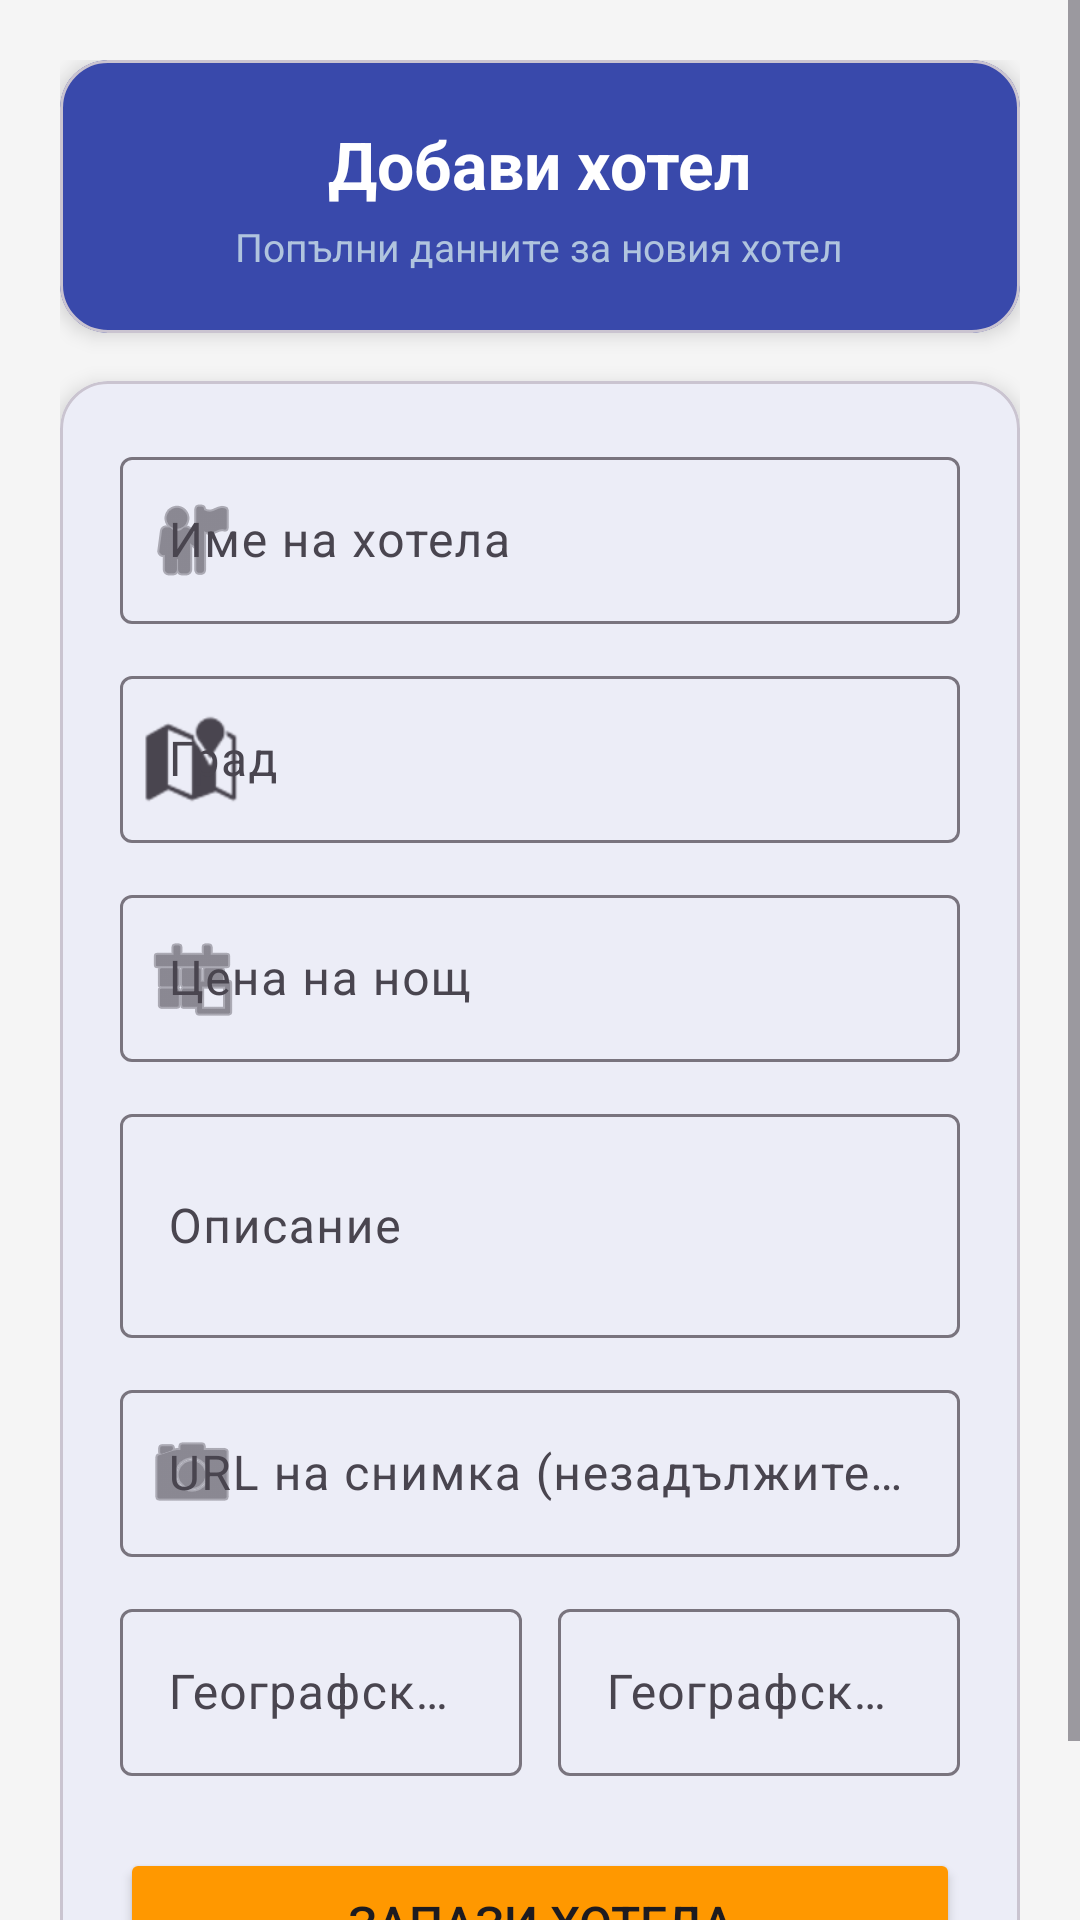

Android layout source for this screen:
<!-- AndroidManifest.xml: application theme Theme.HotelBookingApp -->
<!-- res/layout/activity_add_hotel.xml -->
<?xml version="1.0" encoding="utf-8"?>
<ScrollView xmlns:android="http://schemas.android.com/apk/res/android"
    xmlns:app="http://schemas.android.com/apk/res-auto"
    android:layout_width="match_parent"
    android:layout_height="match_parent"
    android:background="@color/gray_bg"
    android:fillViewport="true">

    <LinearLayout
        android:layout_width="match_parent"
        android:layout_height="wrap_content"
        android:orientation="vertical"
        android:padding="20dp">

        
        <com.google.android.material.card.MaterialCardView
            android:layout_width="match_parent"
            android:layout_height="wrap_content"
            android:layout_marginBottom="16dp"
            app:cardCornerRadius="16dp"
            app:cardElevation="4dp"
            app:cardBackgroundColor="@color/primary_blue">

            <LinearLayout
                android:layout_width="match_parent"
                android:layout_height="wrap_content"
                android:orientation="vertical"
                android:padding="20dp"
                android:gravity="center">

                <TextView
                    android:layout_width="wrap_content"
                    android:layout_height="wrap_content"
                    android:text="@string/add_hotel_title"
                    android:textColor="@color/white"
                    android:textSize="22sp"
                    android:textStyle="bold" />

                <TextView
                    android:layout_width="wrap_content"
                    android:layout_height="wrap_content"
                    android:layout_marginTop="4dp"
                    android:text="@string/add_hotel_subtitle"
                    android:textColor="#B0C4DE"
                    android:textSize="13sp" />
            </LinearLayout>
        </com.google.android.material.card.MaterialCardView>

        
        <com.google.android.material.card.MaterialCardView
            android:layout_width="match_parent"
            android:layout_height="wrap_content"
            app:cardCornerRadius="16dp"
            app:cardElevation="4dp">

            <LinearLayout
                android:layout_width="match_parent"
                android:layout_height="wrap_content"
                android:orientation="vertical"
                android:padding="20dp">

                
                <com.google.android.material.textfield.TextInputLayout
                    style="@style/Widget.Material3.TextInputLayout.OutlinedBox"
                    android:layout_width="match_parent"
                    android:layout_height="wrap_content"
                    android:hint="@string/hint_hotel_name"
                    app:startIconDrawable="@android:drawable/ic_menu_myplaces">

                    <com.google.android.material.textfield.TextInputEditText
                        android:id="@+id/etHotelName"
                        android:layout_width="match_parent"
                        android:layout_height="wrap_content"
                        android:inputType="textCapWords"
                        android:imeOptions="actionNext" />
                </com.google.android.material.textfield.TextInputLayout>

                
                <com.google.android.material.textfield.TextInputLayout
                    style="@style/Widget.Material3.TextInputLayout.OutlinedBox"
                    android:layout_width="match_parent"
                    android:layout_height="wrap_content"
                    android:layout_marginTop="12dp"
                    android:hint="@string/hint_hotel_city"
                    app:startIconDrawable="@android:drawable/ic_dialog_map">

                    <com.google.android.material.textfield.TextInputEditText
                        android:id="@+id/etHotelCity"
                        android:layout_width="match_parent"
                        android:layout_height="wrap_content"
                        android:inputType="textCapWords"
                        android:imeOptions="actionNext" />
                </com.google.android.material.textfield.TextInputLayout>

                
                <com.google.android.material.textfield.TextInputLayout
                    style="@style/Widget.Material3.TextInputLayout.OutlinedBox"
                    android:layout_width="match_parent"
                    android:layout_height="wrap_content"
                    android:layout_marginTop="12dp"
                    android:hint="@string/hint_hotel_price"
                    app:startIconDrawable="@android:drawable/ic_menu_today"
                    app:suffixText="EUR">

                    <com.google.android.material.textfield.TextInputEditText
                        android:id="@+id/etHotelPrice"
                        android:layout_width="match_parent"
                        android:layout_height="wrap_content"
                        android:inputType="numberDecimal"
                        android:imeOptions="actionNext" />
                </com.google.android.material.textfield.TextInputLayout>

                
                <com.google.android.material.textfield.TextInputLayout
                    style="@style/Widget.Material3.TextInputLayout.OutlinedBox"
                    android:layout_width="match_parent"
                    android:layout_height="wrap_content"
                    android:layout_marginTop="12dp"
                    android:hint="@string/hint_hotel_desc">

                    <com.google.android.material.textfield.TextInputEditText
                        android:id="@+id/etHotelDesc"
                        android:layout_width="match_parent"
                        android:layout_height="wrap_content"
                        android:inputType="textMultiLine"
                        android:minLines="2"
                        android:maxLines="4"
                        android:imeOptions="actionNext" />
                </com.google.android.material.textfield.TextInputLayout>

                
                <com.google.android.material.textfield.TextInputLayout
                    style="@style/Widget.Material3.TextInputLayout.OutlinedBox"
                    android:layout_width="match_parent"
                    android:layout_height="wrap_content"
                    android:layout_marginTop="12dp"
                    android:hint="@string/hint_hotel_image_url"
                    app:startIconDrawable="@android:drawable/ic_menu_camera">

                    <com.google.android.material.textfield.TextInputEditText
                        android:id="@+id/etHotelImageUrl"
                        android:layout_width="match_parent"
                        android:layout_height="wrap_content"
                        android:inputType="textUri"
                        android:imeOptions="actionNext" />
                </com.google.android.material.textfield.TextInputLayout>

                
                <LinearLayout
                    android:layout_width="match_parent"
                    android:layout_height="wrap_content"
                    android:layout_marginTop="12dp"
                    android:orientation="horizontal">

                    <com.google.android.material.textfield.TextInputLayout
                        style="@style/Widget.Material3.TextInputLayout.OutlinedBox"
                        android:layout_width="0dp"
                        android:layout_height="wrap_content"
                        android:layout_weight="1"
                        android:layout_marginEnd="6dp"
                        android:hint="@string/hint_hotel_lat">

                        <com.google.android.material.textfield.TextInputEditText
                            android:id="@+id/etHotelLat"
                            android:layout_width="match_parent"
                            android:layout_height="wrap_content"
                            android:inputType="numberSigned|numberDecimal"
                            android:imeOptions="actionNext" />
                    </com.google.android.material.textfield.TextInputLayout>

                    <com.google.android.material.textfield.TextInputLayout
                        style="@style/Widget.Material3.TextInputLayout.OutlinedBox"
                        android:layout_width="0dp"
                        android:layout_height="wrap_content"
                        android:layout_weight="1"
                        android:layout_marginStart="6dp"
                        android:hint="@string/hint_hotel_lon">

                        <com.google.android.material.textfield.TextInputEditText
                            android:id="@+id/etHotelLon"
                            android:layout_width="match_parent"
                            android:layout_height="wrap_content"
                            android:inputType="numberSigned|numberDecimal"
                            android:imeOptions="actionDone" />
                    </com.google.android.material.textfield.TextInputLayout>
                </LinearLayout>

                <Button
                    android:id="@+id/btnSaveHotel"
                    android:layout_width="match_parent"
                    android:layout_height="wrap_content"
                    android:layout_marginTop="24dp"
                    android:text="@string/btn_save_hotel"
                    android:backgroundTint="@color/accent_orange"
                    android:padding="14dp"
                    android:textSize="16sp" />

                <ProgressBar
                    android:id="@+id/addHotelProgress"
                    android:layout_width="wrap_content"
                    android:layout_height="wrap_content"
                    android:layout_gravity="center"
                    android:layout_marginTop="8dp"
                    android:visibility="gone" />

            </LinearLayout>
        </com.google.android.material.card.MaterialCardView>

    </LinearLayout>
</ScrollView>
<!-- resources referenced by this layout -->
<resources>
  <color name="accent_orange">#FF9800</color>
  <color name="gray_bg">#FFF5F5F5</color>
  <color name="primary_blue">#3949AB</color>
  <color name="white">#FFFFFFFF</color>
  <string name="add_hotel_subtitle">Попълни данните за новия хотел</string>
  <string name="add_hotel_title">Добави хотел</string>
  <string name="btn_save_hotel">Запази хотела</string>
  <string name="hint_hotel_city">Град</string>
  <string name="hint_hotel_desc">Описание</string>
  <string name="hint_hotel_image_url">URL на снимка (незадължително)</string>
  <string name="hint_hotel_lat">Географска ширина</string>
  <string name="hint_hotel_lon">Географска дължина</string>
  <string name="hint_hotel_name">Име на хотела</string>
  <string name="hint_hotel_price">Цена на нощ</string>
  <style name="Theme.HotelBookingApp" parent="Base.Theme.HotelBookingApp" />
  <style name="Base.Theme.HotelBookingApp" parent="Theme.Material3.Light.NoActionBar">
          <item name="colorPrimary">@color/primary_blue</item>
          <item name="colorOnPrimary">@color/white</item>
          <item name="colorSecondary">@color/accent_orange</item>
          <item name="colorOnSecondary">@color/white</item>
          <item name="colorSurface">@color/white</item>
          <item name="colorOnSurface">@color/black</item>
          <item name="colorSurfaceVariant">@color/gray_bg</item>
          <item name="android:colorBackground">@color/gray_bg</item>
          <item name="android:statusBarColor">@color/primary_blue</item>
          <item name="android:navigationBarColor">@color/gray_bg</item>
          <item name="android:windowLightStatusBar" tools:targetApi="23">false</item>
      </style>
  <color name="black">#FF000000</color>
</resources>
